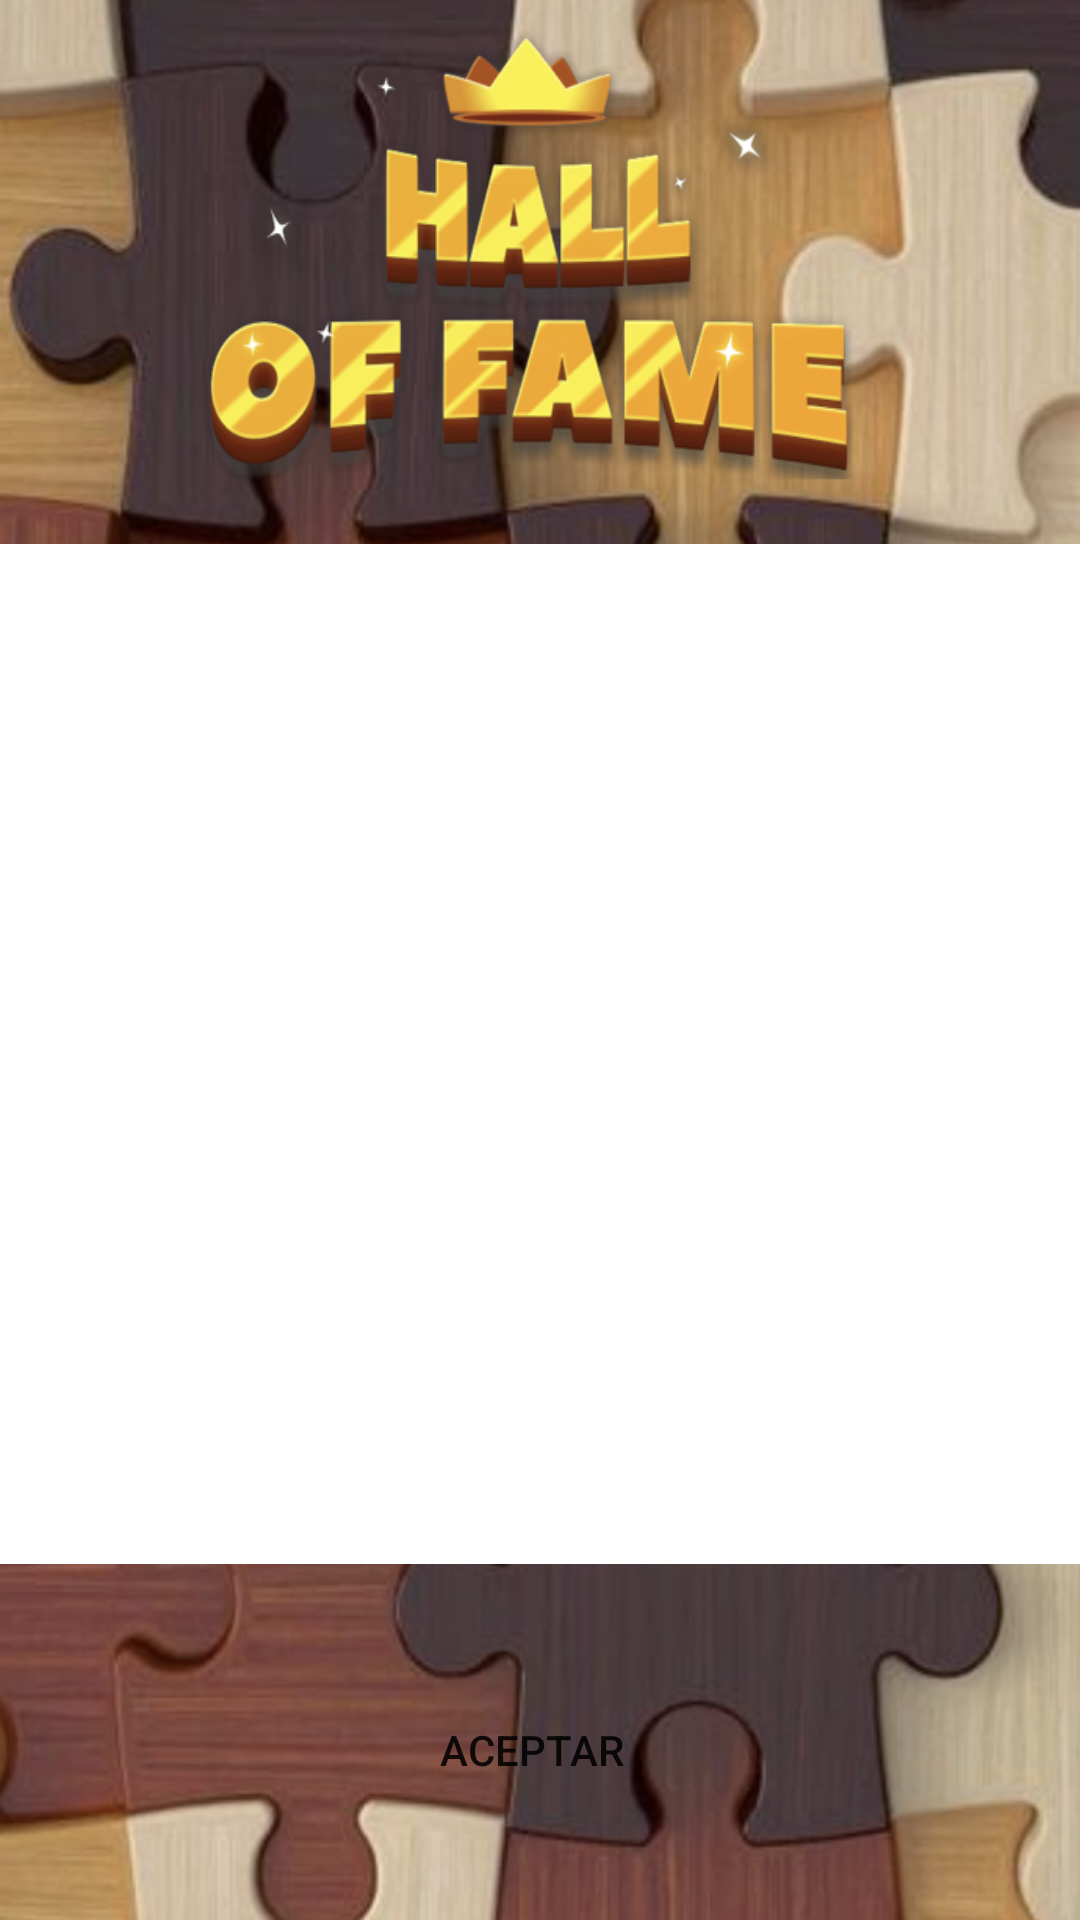

Android layout source for this screen:
<!-- AndroidManifest.xml: application theme Theme.DEV4PUZZLE_v3 -->
<!-- res/layout/activity_hall_of_fame.xml -->
<?xml version="1.0" encoding="utf-8"?>
<android.support.constraint.ConstraintLayout xmlns:android="http://schemas.android.com/apk/res/android"
    xmlns:app="http://schemas.android.com/apk/res-auto"
    xmlns:tools="http://schemas.android.com/tools"
    android:id="@+id/listResultados"
    android:background="@drawable/fondohalloffame"
    android:layout_width="match_parent"
    android:layout_height="match_parent"
    tools:context=".HallOfFame">

    <ListView
        android:id="@+id/listViewResultados"
        android:layout_width="374dp"
        android:layout_height="340dp"
        android:layout_marginStart="1dp"
        android:layout_marginTop="1dp"
        android:layout_marginEnd="1dp"
        android:layout_marginBottom="1dp"
        android:background="@color/white"
        app:layout_constraintBottom_toBottomOf="parent"
        app:layout_constraintEnd_toEndOf="parent"
        app:layout_constraintHorizontal_bias="0.571"
        app:layout_constraintStart_toStartOf="parent"
        app:layout_constraintTop_toTopOf="parent"
        app:layout_constraintVertical_bias="0.605" />

    <Button
        android:id="@+id/buttonHallFame"
        android:layout_width="197dp"
        android:layout_height="59dp"
        android:layout_marginStart="104dp"
        android:layout_marginTop="38dp"
        android:layout_marginEnd="110dp"
        android:layout_marginBottom="33dp"
        android:text="ACEPTAR"
        android:background="@drawable/button"
        app:layout_constraintBottom_toBottomOf="parent"
        app:layout_constraintEnd_toEndOf="parent"
        app:layout_constraintStart_toStartOf="parent"
        app:layout_constraintTop_toBottomOf="@+id/listViewResultados" />
</android.support.constraint.ConstraintLayout>
<!-- resources referenced by this layout -->
<resources>
  <color name="white">#FFFFFFFF</color>
  <!-- drawable fondohalloffame: jpg bitmap (drawable, 896025 bytes) -->
  <style name="Theme.DEV4PUZZLE_v3" parent="Theme.AppCompat.Light.DarkActionBar">
          
          <item name="colorPrimary">@color/purple_500</item>
          <item name="colorPrimaryDark">@color/purple_700</item>
          <item name="colorAccent">@color/teal_200</item>
          
      </style>
  <color name="purple_500">#FF6200EE</color>
  <color name="purple_700">#FF3700B3</color>
  <color name="teal_200">#FF03DAC5</color>
</resources>
